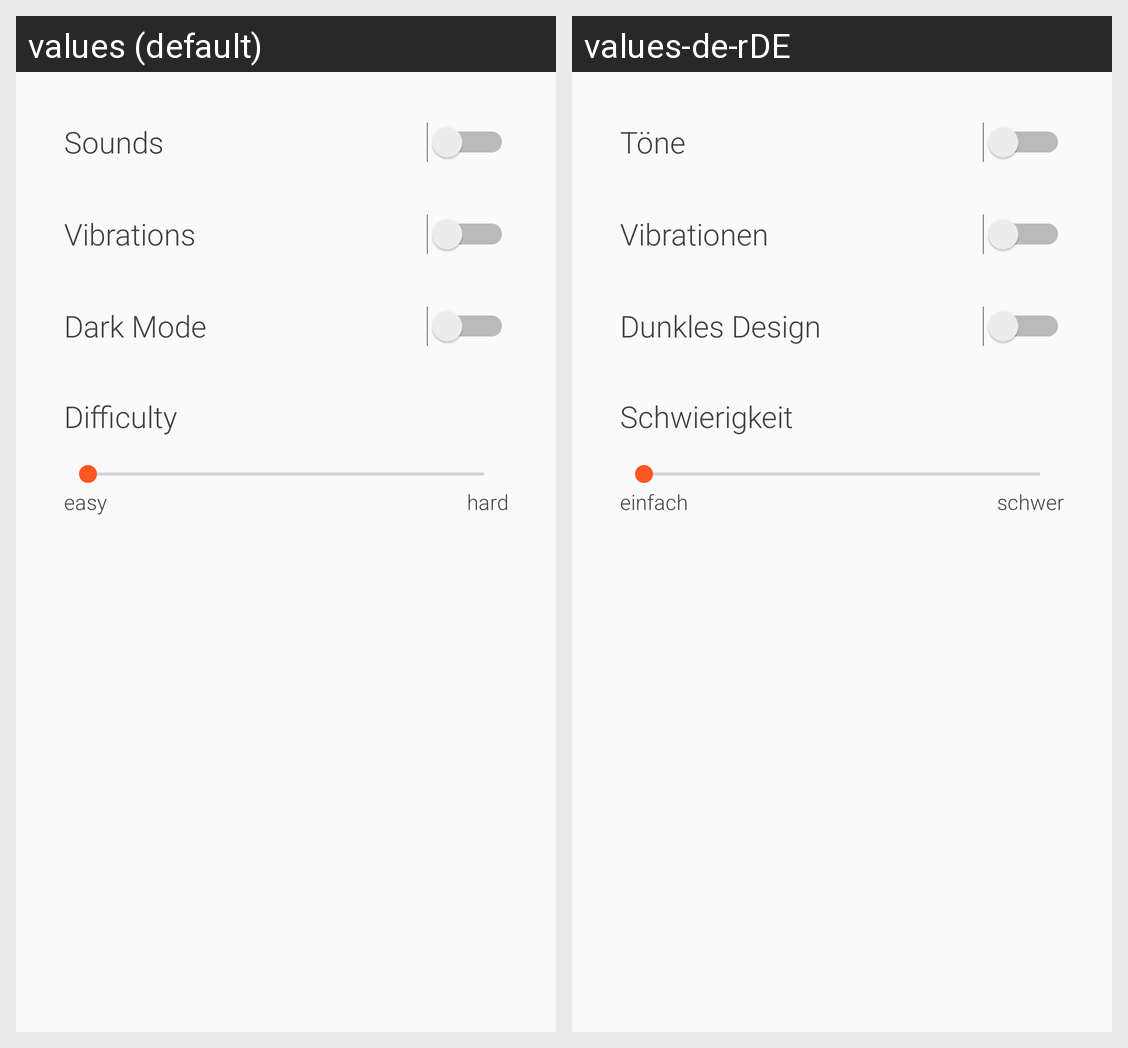

Strings drawn on this Android screen and how each of the app's shown locales translates them:
Android screen res/layout/activity_settings.xml rendered under 2 locales, left to right: values (default), values-de-rDE. Device: Nexus 5 (rendered at 1080×1920; each locale shown at half size, 540×960, under a caption strip naming it); theme MainTheme.
Strings drawn on this screen, with the default value and each locale's value (text and hints the layout hard-codes, and strings that could not be matched under every locale, appear in the picture but are not listed):

sounds
  values: Sounds
  values-de-rDE: Töne

vibrations
  values: Vibrations
  values-de-rDE: Vibrationen

darkmode
  values: Dark Mode
  values-de-rDE: Dunkles Design

difficulty
  values: Difficulty
  values-de-rDE: Schwierigkeit

easy
  values: easy
  values-de-rDE: einfach

hard
  values: hard
  values-de-rDE: schwer
